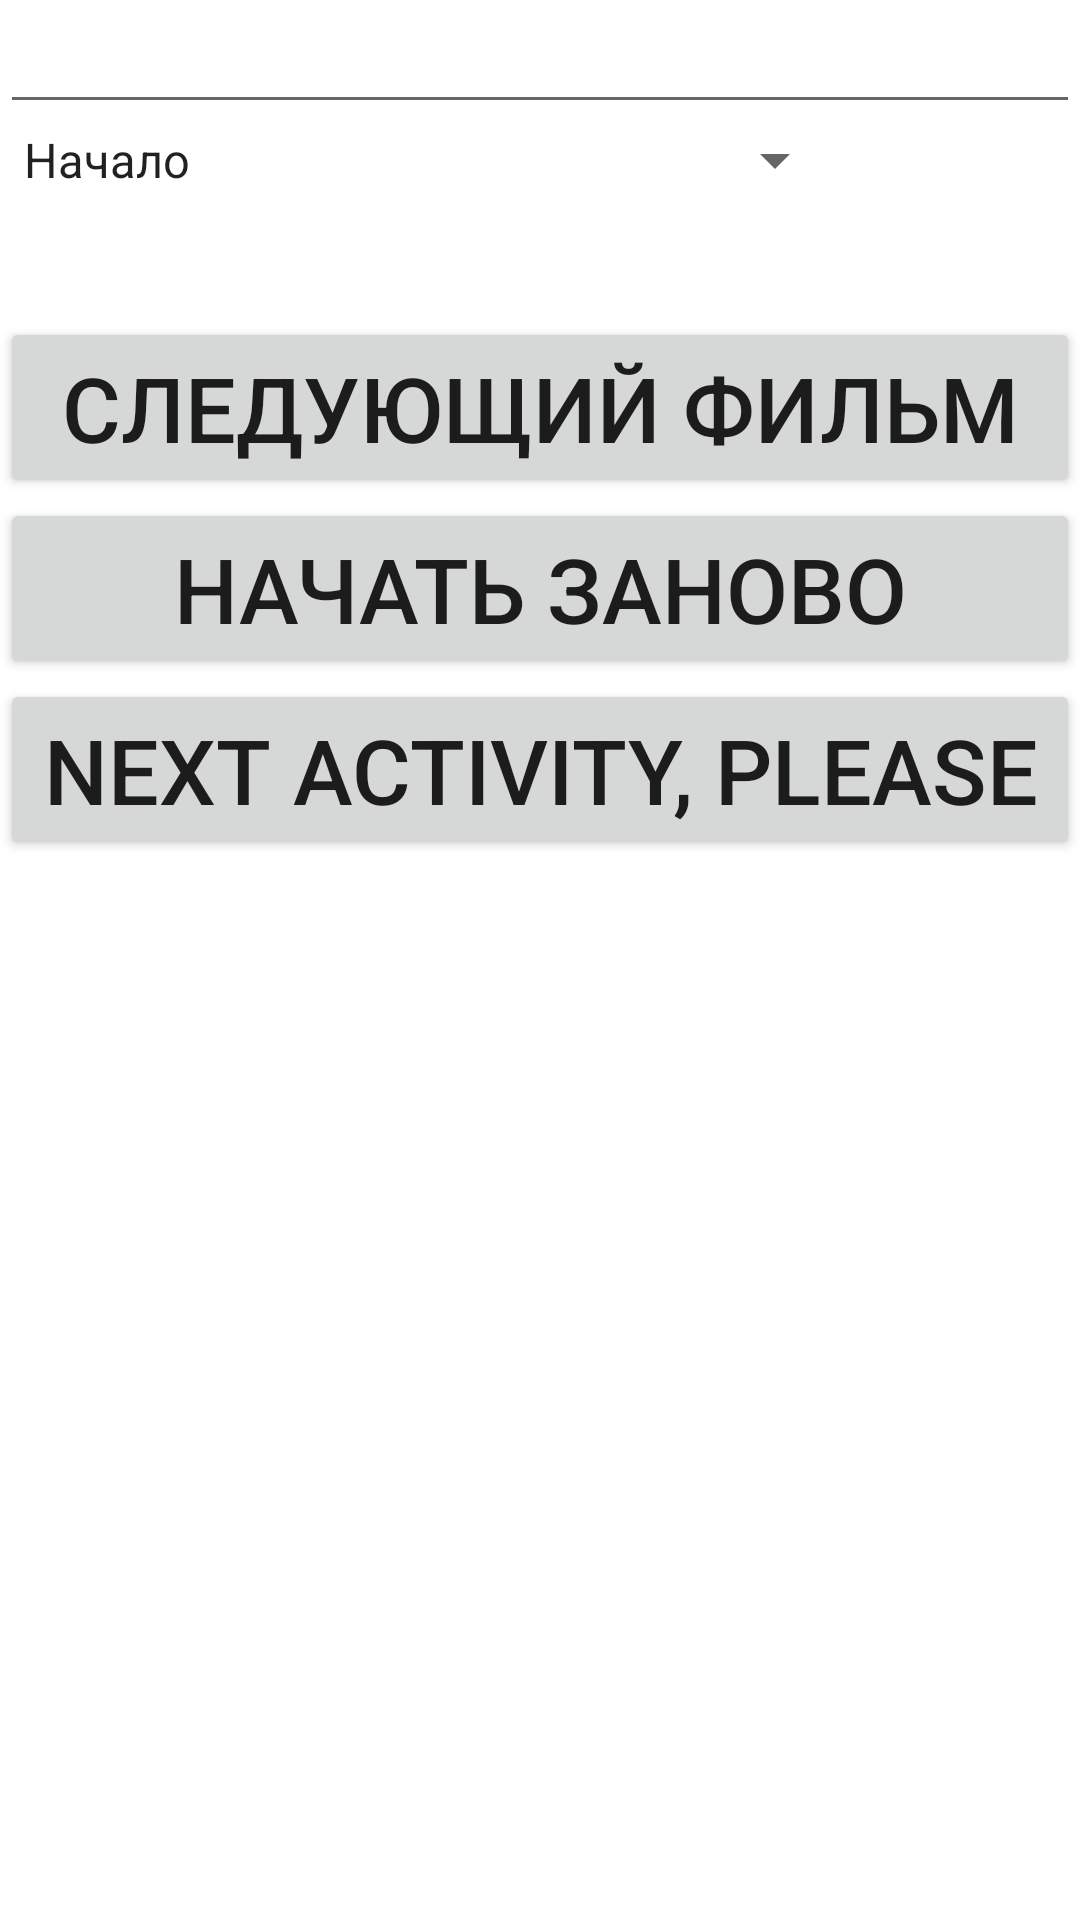

Here is an Android app screen rendered from its layout file. Give the layout XML and the strings, colors and styles it references.
<!-- AndroidManifest.xml: application theme Theme.RandomMovieApp -->
<!-- res/layout/activity_main.xml -->
<?xml version="1.0" encoding="utf-8"?>
<LinearLayout xmlns:android="http://schemas.android.com/apk/res/android"
    xmlns:app="http://schemas.android.com/apk/res-auto"
    xmlns:tools="http://schemas.android.com/tools"
    android:layout_width="match_parent"
    android:layout_height="match_parent"
    android:orientation="vertical"
    tools:context=".MainActivity">

    <EditText
        android:layout_width="match_parent"
        android:layout_height="wrap_content"
        android:inputType="number" />

    <Spinner
        android:layout_width="wrap_content"
        android:layout_height="wrap_content"
        android:entries="@array/movies"
        android:scrollbarSize="30sp" />

    <TextView
        android:id="@+id/title"
        android:layout_width="match_parent"
        android:layout_height="wrap_content"
        android:textSize="30sp" />

    <Button
        android:layout_width="match_parent"
        android:layout_height="wrap_content"
        android:onClick="onNextClick"
        android:text="@string/next"
        android:textSize="30sp" />

    <Button
        android:layout_width="match_parent"
        android:layout_height="wrap_content"
        android:onClick="onClearClick"
        android:text="@string/reset"
        android:textSize="30sp" />

    <Button
        android:layout_width="match_parent"
        android:layout_height="wrap_content"
        android:onClick="onNextActivity"
        android:text="Next activity, please"
        android:textSize="30sp" />


</LinearLayout>
<!-- resources referenced by this layout -->
<resources>
  <string-array name="movies">
          <item>Начало</item>
          <item>Шоу Трумана</item>
          <item>Обсессия</item>
          <item>Закулисья реальности</item>
          <item>Minecraft в кино</item>
          <item>Суперперцы</item>
          <item>Скотт Пилигрим против всех</item>
          <item>Смайл</item>
          <item>Реинкарнация</item>
          <item>Солнцестояние</item>
      </string-array>
  <string name="next">Следующий фильм</string>
  <string name="reset">Начать заново</string>
  <style name="Theme.RandomMovieApp" parent="Theme.MaterialComponents.DayNight.DarkActionBar">
          
          <item name="colorPrimary">@color/purple_500</item>
          <item name="colorPrimaryVariant">@color/purple_700</item>
          <item name="colorOnPrimary">@color/white</item>
          
          <item name="colorSecondary">@color/teal_200</item>
          <item name="colorSecondaryVariant">@color/teal_700</item>
          <item name="colorOnSecondary">@color/black</item>
          
          <item name="android:statusBarColor" tools:targetApi="l">?attr/colorPrimaryVariant</item>
          
      </style>
  <color name="purple_500">#EE6300</color>
  <color name="purple_700">#EA5E00</color>
  <color name="white">#FFFFFFFF</color>
  <color name="teal_200">#FF03DAC5</color>
  <color name="teal_700">#FF018786</color>
  <color name="black">#FF000000</color>
</resources>
